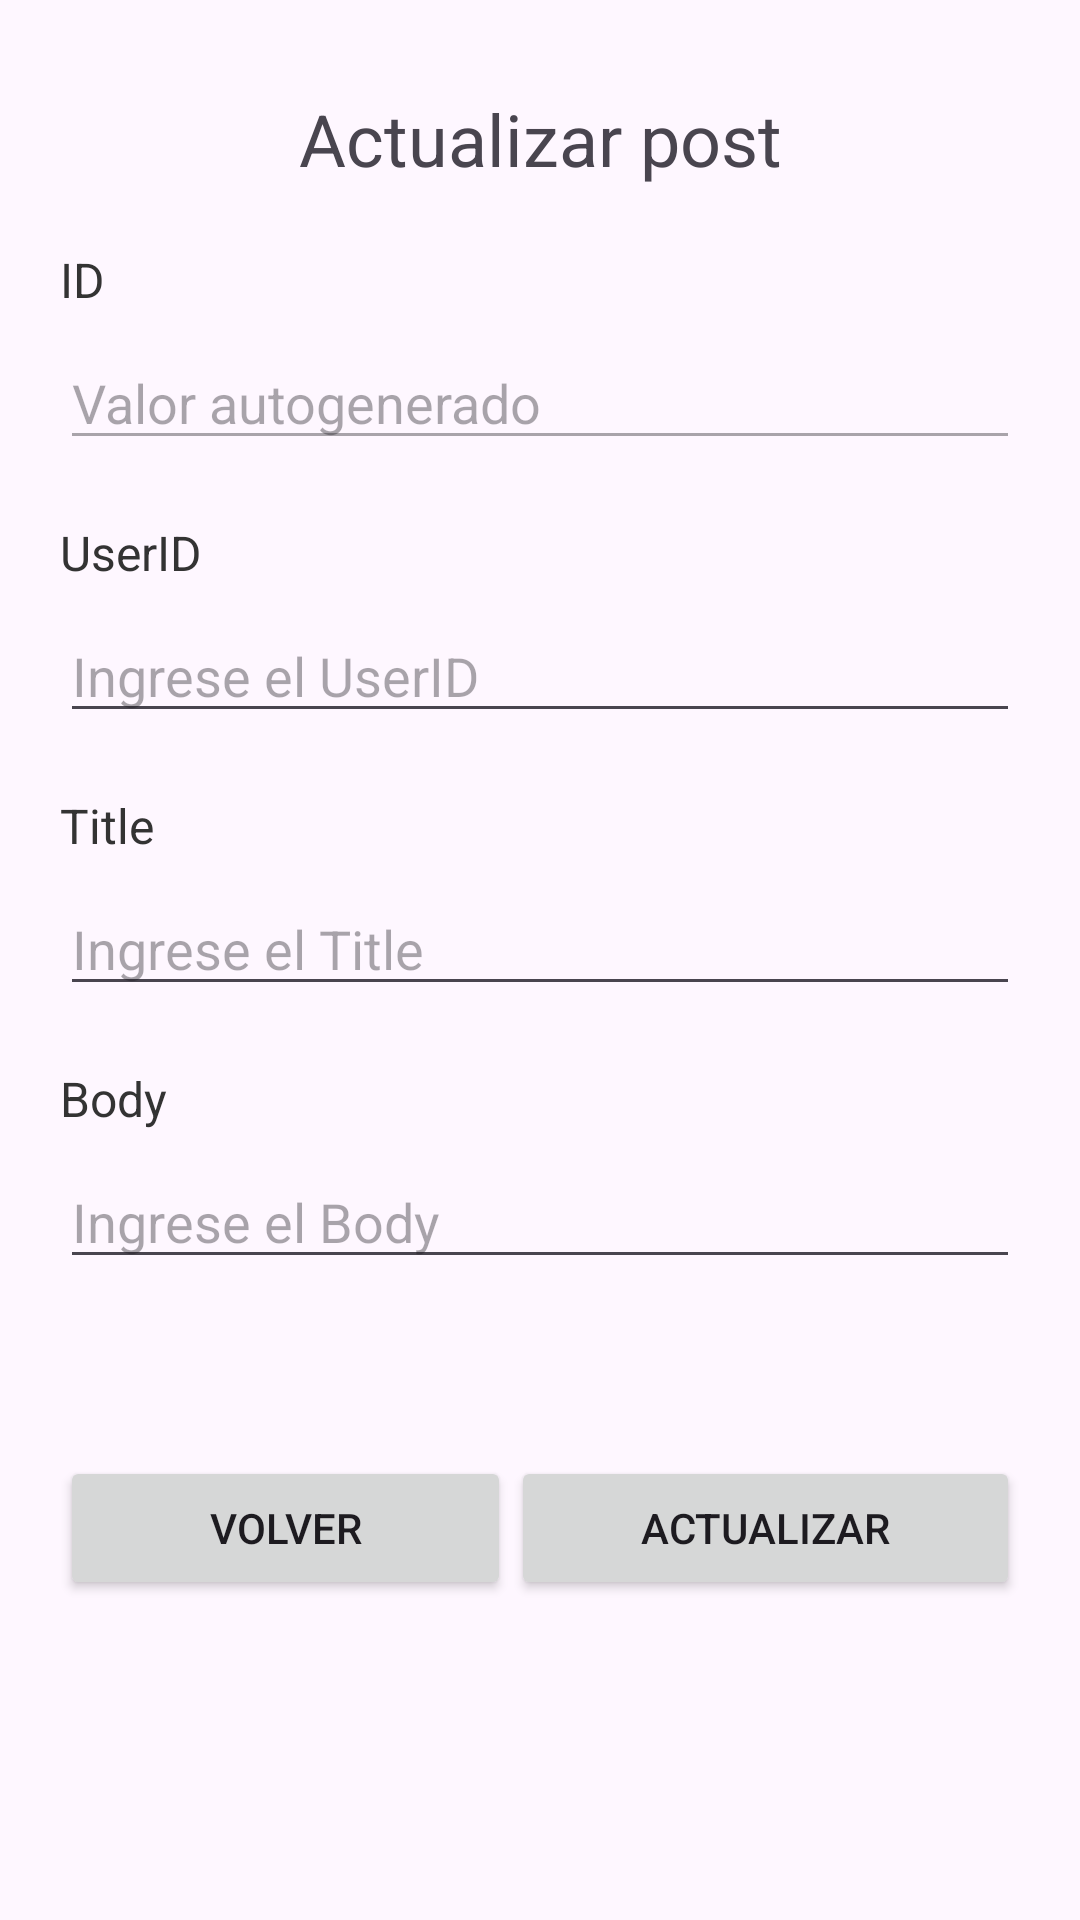

Layout XML and referenced resources for this Android screen:
<!-- AndroidManifest.xml: application theme Theme.L2_Ninalaya_Crhistian -->
<!-- res/layout/actualizar_post.xml -->
<?xml version="1.0" encoding="utf-8"?>
<androidx.constraintlayout.widget.ConstraintLayout xmlns:android="http://schemas.android.com/apk/res/android"
    xmlns:app="http://schemas.android.com/apk/res-auto"
    xmlns:tools="http://schemas.android.com/tools"
    android:layout_width="match_parent"
    android:layout_height="match_parent"
    tools:context=".UpdateActivity"
    android:padding="20dp"
    >

    <TextView
        android:id="@+id/textView"
        android:layout_width="wrap_content"
        android:layout_height="wrap_content"
        android:layout_marginTop="10dp"
        android:text="Actualizar post"
        android:textSize="24sp"
        app:layout_constraintEnd_toEndOf="parent"
        app:layout_constraintStart_toStartOf="parent"
        app:layout_constraintTop_toTopOf="parent" />

    <LinearLayout
        android:id="@+id/linearLayout"
        android:layout_width="match_parent"
        android:layout_height="wrap_content"
        android:orientation="vertical"
        app:layout_constraintTop_toBottomOf="@id/textView">

        
        <TextView
            android:id="@+id/lblId"
            android:layout_width="wrap_content"
            android:layout_height="wrap_content"
            android:text="ID"
            android:textSize="16sp"
            android:textColor="#333333"
            android:layout_marginTop="20dp"
            />

        
        <androidx.appcompat.widget.AppCompatEditText
            android:id="@+id/txtid"
            android:layout_width="match_parent"
            android:layout_height="wrap_content"
            android:hint="Valor autogenerado"
            android:inputType="number"
            android:layout_marginTop="8dp"
            android:enabled="false"
            />
        
        <TextView
            android:id="@+id/lblUserId"
            android:layout_width="wrap_content"
            android:layout_height="wrap_content"
            android:text="UserID"
            android:textSize="16sp"
            android:textColor="#333333"
            android:layout_marginTop="20dp"
            />

        
        <androidx.appcompat.widget.AppCompatEditText
            android:id="@+id/txtuserId"
            android:layout_width="match_parent"
            android:layout_height="wrap_content"
            android:hint="Ingrese el UserID"
            android:inputType="number"
            android:layout_marginTop="8dp"
            />

        
        <TextView
            android:id="@+id/lblTitle"
            android:layout_width="wrap_content"
            android:layout_height="wrap_content"
            android:text="Title"
            android:textSize="16sp"
            android:textColor="#333333"
            android:layout_marginTop="20dp"
            />

        
        <androidx.appcompat.widget.AppCompatEditText
            android:id="@+id/txtTitle"
            android:layout_width="match_parent"
            android:layout_height="wrap_content"
            android:hint="Ingrese el Title"
            android:layout_marginTop="8dp"
            />

        
        <TextView
            android:id="@+id/lblBody"
            android:layout_width="wrap_content"
            android:layout_height="wrap_content"
            android:text="Body"
            android:textSize="16sp"
            android:textColor="#333333"
            android:layout_marginTop="20dp"
            />

        
        <androidx.appcompat.widget.AppCompatEditText
            android:id="@+id/txtbody"
            android:layout_width="match_parent"
            android:layout_height="wrap_content"
            android:hint="Ingrese el Body"
            android:layout_marginTop="8dp"
            />
    </LinearLayout>

    <TextView
        android:id="@+id/jsonTextInsert"
        android:layout_width="wrap_content"
        android:layout_height="wrap_content"
        app:layout_constraintTop_toBottomOf="@+id/linearLayout"
        app:layout_constraintStart_toStartOf="parent"
        />

    <LinearLayout
        app:layout_constraintTop_toBottomOf="@id/jsonTextInsert"
        android:layout_width="match_parent"
        android:layout_height="wrap_content"
        android:layout_marginTop="40dp"
        android:gravity="center_horizontal"
        android:orientation="horizontal">

        <Button
            android:id="@+id/btnVolver"
            android:layout_width="wrap_content"
            android:layout_height="wrap_content"
            android:text="Volver"
            android:layout_weight="1"
            />

        <Button
            android:id="@+id/btnActualizar"
            android:layout_width="wrap_content"
            android:layout_height="wrap_content"
            android:text="Actualizar"
            android:layout_weight="1"
            />
    </LinearLayout>


</androidx.constraintlayout.widget.ConstraintLayout>
<!-- resources referenced by this layout -->
<resources>
  <style name="Theme.L2_Ninalaya_Crhistian" parent="Base.Theme.L2_Ninalaya_Crhistian" />
  <style name="Base.Theme.L2_Ninalaya_Crhistian" parent="Theme.Material3.DayNight.NoActionBar">
          
          
      </style>
</resources>
